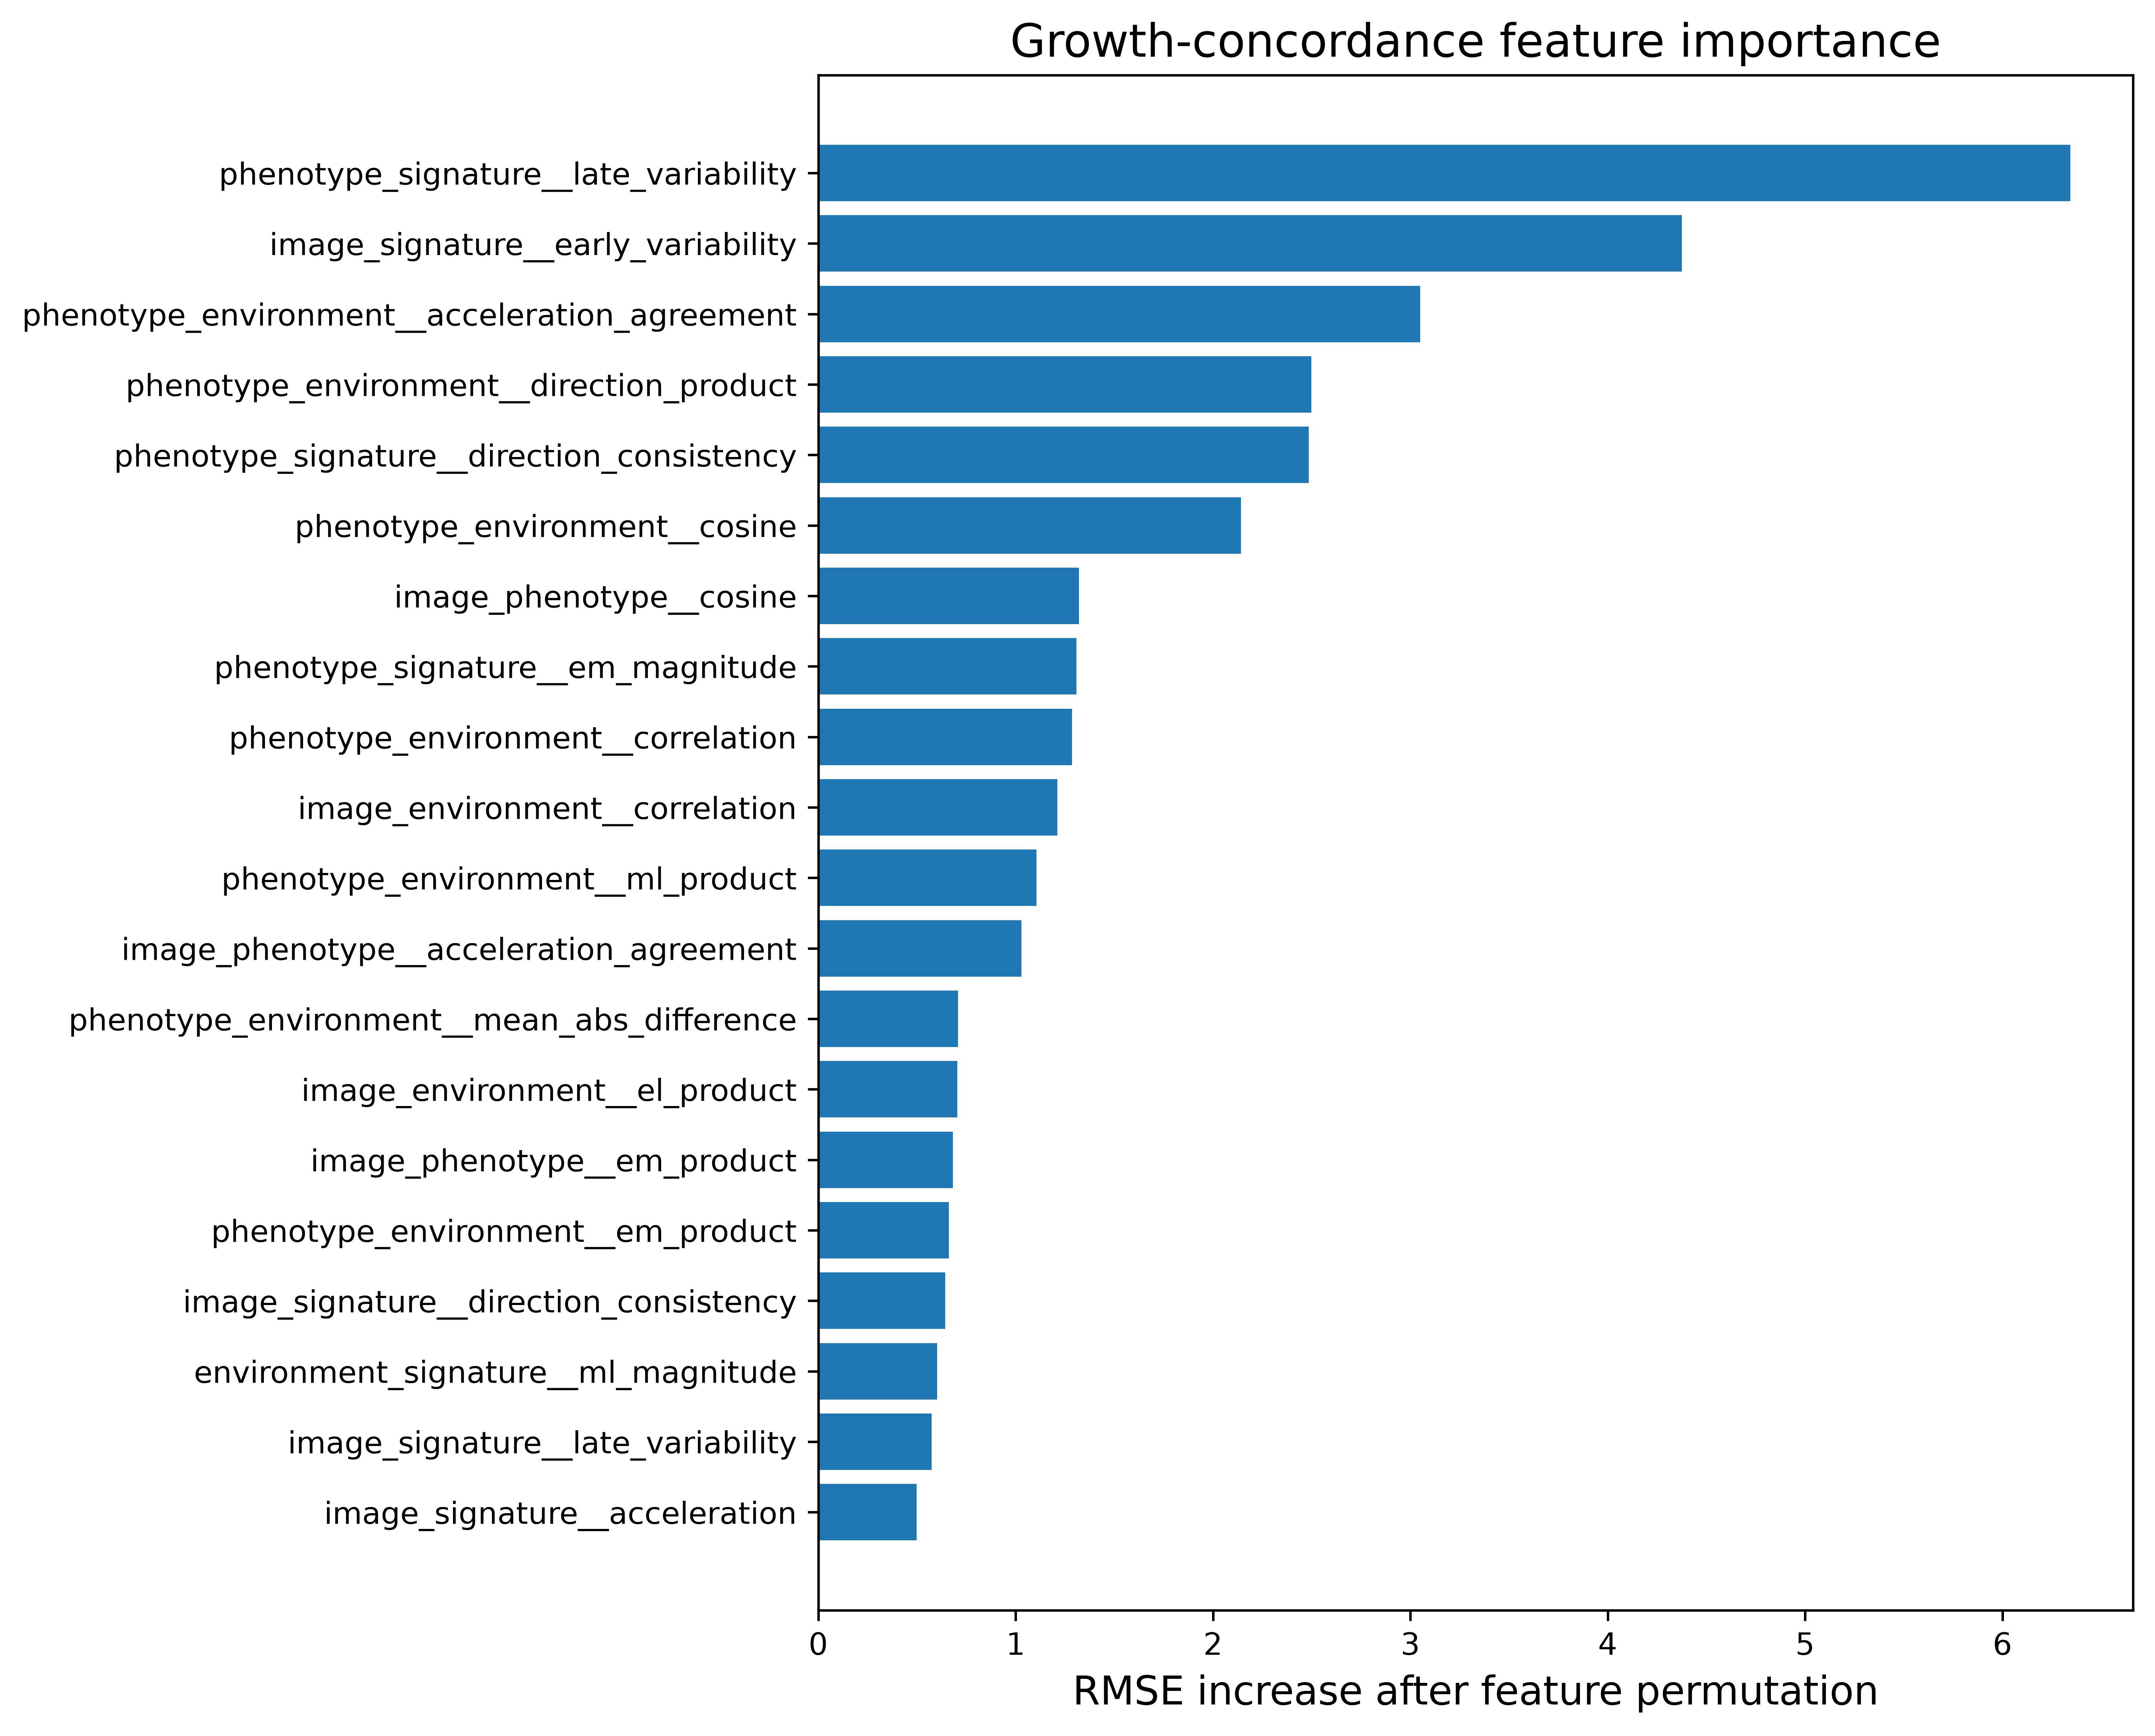

Source data for this figure (header and first rows):
feature, RMSE_increase_mean, RMSE_increase_std
phenotype_signature__late_variability, 6.345, 2.478
image_signature__early_variability, 4.376, 0.9894
phenotype_environment__acceleration_agre…, 3.051, 0.631
phenotype_environment__direction_product, 2.498, 0.6448
phenotype_signature__direction_consisten…, 2.485, 1.369
phenotype_environment__cosine, 2.141, 3.147
image_phenotype__cosine, 1.32, 0.6545
phenotype_signature__em_magnitude, 1.309, 0.2352
phenotype_environment__correlation, 1.285, 0.9749
image_environment__correlation, 1.211, 0.6412
phenotype_environment__ml_product, 1.105, 0.5411
image_phenotype__acceleration_agreement, 1.03, 0.8837
phenotype_environment__mean_abs_differen…, 0.7086, 4.442
image_environment__el_product, 0.7051, 0.207
image_phenotype__em_product, 0.6827, 0.9154
phenotype_environment__em_product, 0.6615, 0.4537
image_signature__direction_consistency, 0.6428, 0.1838
environment_signature__ml_magnitude, 0.6025, 0.2435
image_signature__late_variability, 0.5748, 0.9773
image_signature__acceleration, 0.499, 0.08107
environment_signature__early_variability, 0.4122, 1.396
image_phenotype__mean_abs_difference, 0.2425, 0.6037
image_environment__acceleration_agreemen…, 0.2045, 0.396
image_signature__el_magnitude, 0.1764, 0.3329
phenotype_signature__el_magnitude, 0.1645, 0.4644
image_environment__direction_product, 0.1476, 0.1013
image_environment__mean_abs_difference, 0.1289, 0.3912
phenotype_environment__el_product, 0.1053, 0.7214
image_phenotype__correlation, 0.03368, 0.6748
environment_signature__el_magnitude, 0.02472, 0.2395
image_signature__em_magnitude, -0.03454, 0.1815
image_phenotype__el_product, -0.09936, 0.35
image_environment__cosine, -0.1188, 0.291
image_signature__ml_magnitude, -0.1294, 0.1298
tri_modal_cosine_mean, -0.1406, 0.2405
image_environment__ml_product, -0.1975, 0.1274
phenotype_signature__ml_magnitude, -0.2119, 0.6448
environment_signature__em_magnitude, -0.2361, 0.3164
environment_signature__acceleration, -0.345, 0.2183
image_environment__em_product, -0.3619, 0.1706
phenotype_signature__acceleration, -0.4341, 0.2572
image_phenotype__ml_product, -0.4861, 0.6062
phenotype_signature__early_variability, -0.6991, 0.4032
tri_modal_growth_product, -0.7229, 0.3354
environment_signature__late_variability, -0.7381, 0.3556
image_phenotype__direction_product, -0.8045, 0.3561
environment_signature__direction_consist…, -0.9792, 1.889
tri_modal_cosine_std, -2.064, 0.7768
